Dataset: data (GitHub, Kymer0615/GraffitiTagGeneration). Classes: graffiti, text.

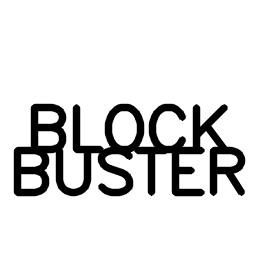
Label: text

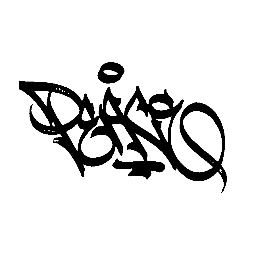
Label: graffiti

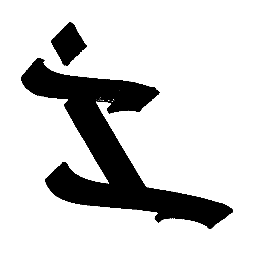
Label: graffiti

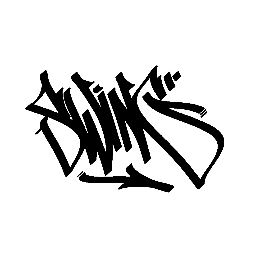
Label: graffiti

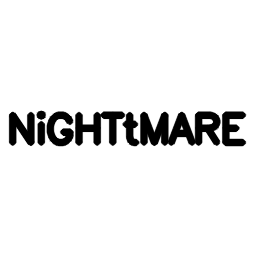
Label: text

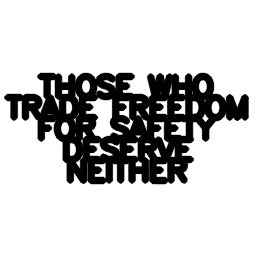
Label: text
